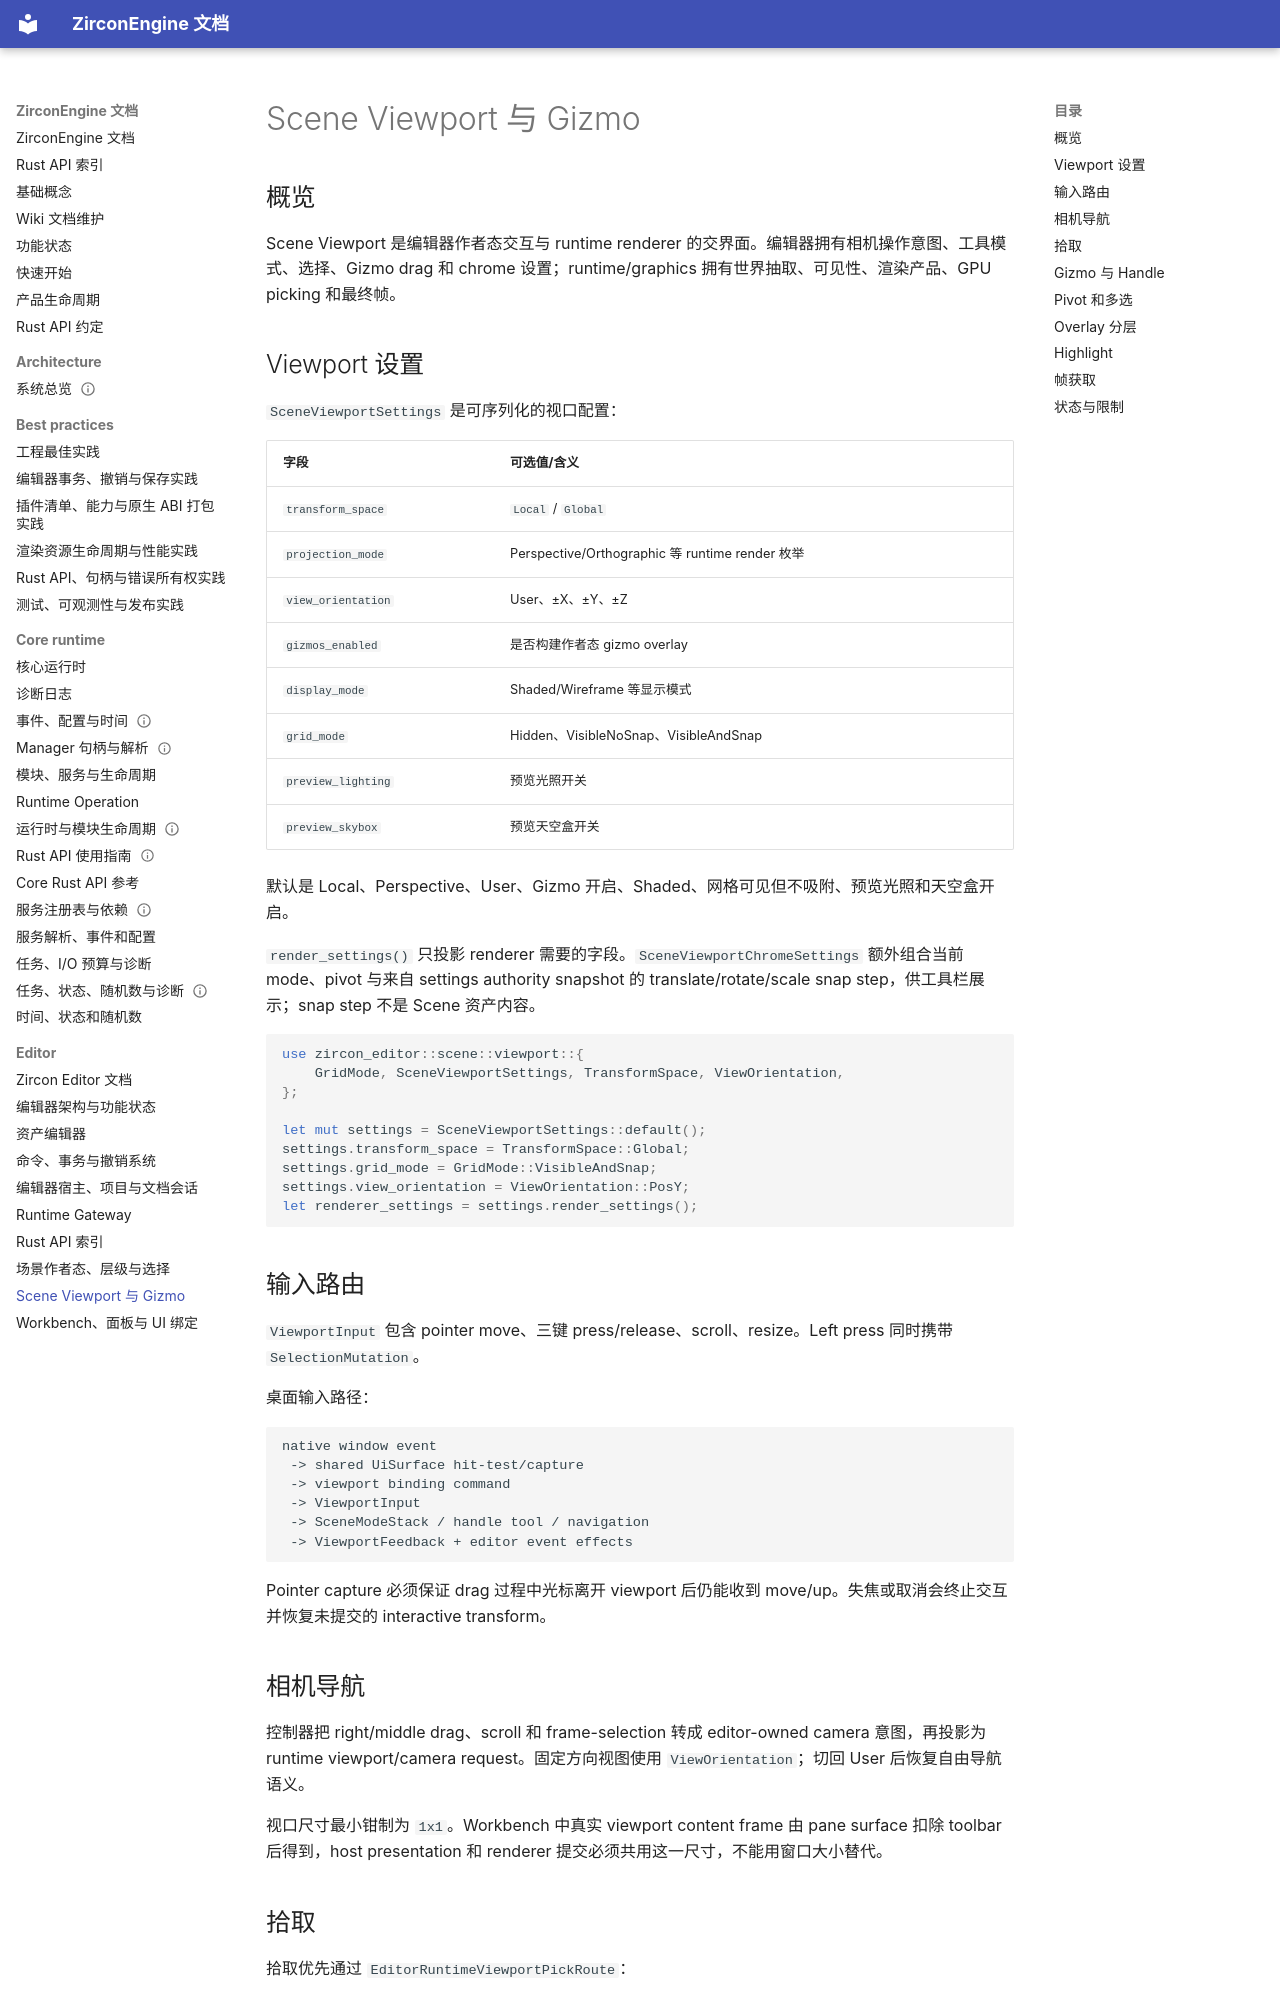

repository: He-Jiahui/ZirconEngine · page: editor/viewport-gizmo/index.html · generator: mkdocs

---
related_code:
  - zircon_editor/src/scene/viewport/mod.rs
  - zircon_editor/src/scene/viewport/settings.rs
  - zircon_editor/src/scene/viewport/controller/mod.rs
  - zircon_editor/src/scene/viewport/handles/mod.rs
  - zircon_editor/src/scene/viewport/pointer/mod.rs
  - zircon_editor/src/ui/retained/viewport/mod.rs
implementation_files:
  - zircon_editor/src/scene/viewport/controller/scene_viewport_controller.rs
  - zircon_editor/src/scene/viewport/handles/handle_tool_registry.rs
  - zircon_editor/src/scene/viewport/handles/move_handle_tool.rs
  - zircon_editor/src/scene/viewport/handles/rotate_handle_tool.rs
  - zircon_editor/src/scene/viewport/handles/scale_handle_tool.rs
  - zircon_editor/src/scene/viewport/pointer/runtime_picking_adapter.rs
plan_sources:
  - user: 2026-09-09 构建 ZirconEngine 编辑器详细 Wiki
  - docs/editor/scene-viewport-gizmo-handle-overlays.md
  - docs/editor/viewport-interaction-boundary-split.md
tests:
  - zircon_editor/src/scene
  - zircon_editor/src/ui/retained_host/viewport/tests
doc_type: module-detail
---

# Scene Viewport 与 Gizmo

## 概览

Scene Viewport 是编辑器作者态交互与 runtime renderer 的交界面。编辑器拥有相机操作意图、工具模式、选择、Gizmo drag 和 chrome 设置；runtime/graphics 拥有世界抽取、可见性、渲染产品、GPU picking 和最终帧。

## Viewport 设置

`SceneViewportSettings` 是可序列化的视口配置：

| 字段 | 可选值/含义 |
| --- | --- |
| `transform_space` | `Local` / `Global` |
| `projection_mode` | Perspective/Orthographic 等 runtime render 枚举 |
| `view_orientation` | User、±X、±Y、±Z |
| `gizmos_enabled` | 是否构建作者态 gizmo overlay |
| `display_mode` | Shaded/Wireframe 等显示模式 |
| `grid_mode` | Hidden、VisibleNoSnap、VisibleAndSnap |
| `preview_lighting` | 预览光照开关 |
| `preview_skybox` | 预览天空盒开关 |

默认是 Local、Perspective、User、Gizmo 开启、Shaded、网格可见但不吸附、预览光照和天空盒开启。

`render_settings()` 只投影 renderer 需要的字段。`SceneViewportChromeSettings` 额外组合当前 mode、pivot 与来自 settings authority snapshot 的 translate/rotate/scale snap step，供工具栏展示；snap step 不是 Scene 资产内容。

```rust
use zircon_editor::scene::viewport::{
    GridMode, SceneViewportSettings, TransformSpace, ViewOrientation,
};

let mut settings = SceneViewportSettings::default();
settings.transform_space = TransformSpace::Global;
settings.grid_mode = GridMode::VisibleAndSnap;
settings.view_orientation = ViewOrientation::PosY;
let renderer_settings = settings.render_settings();
```
